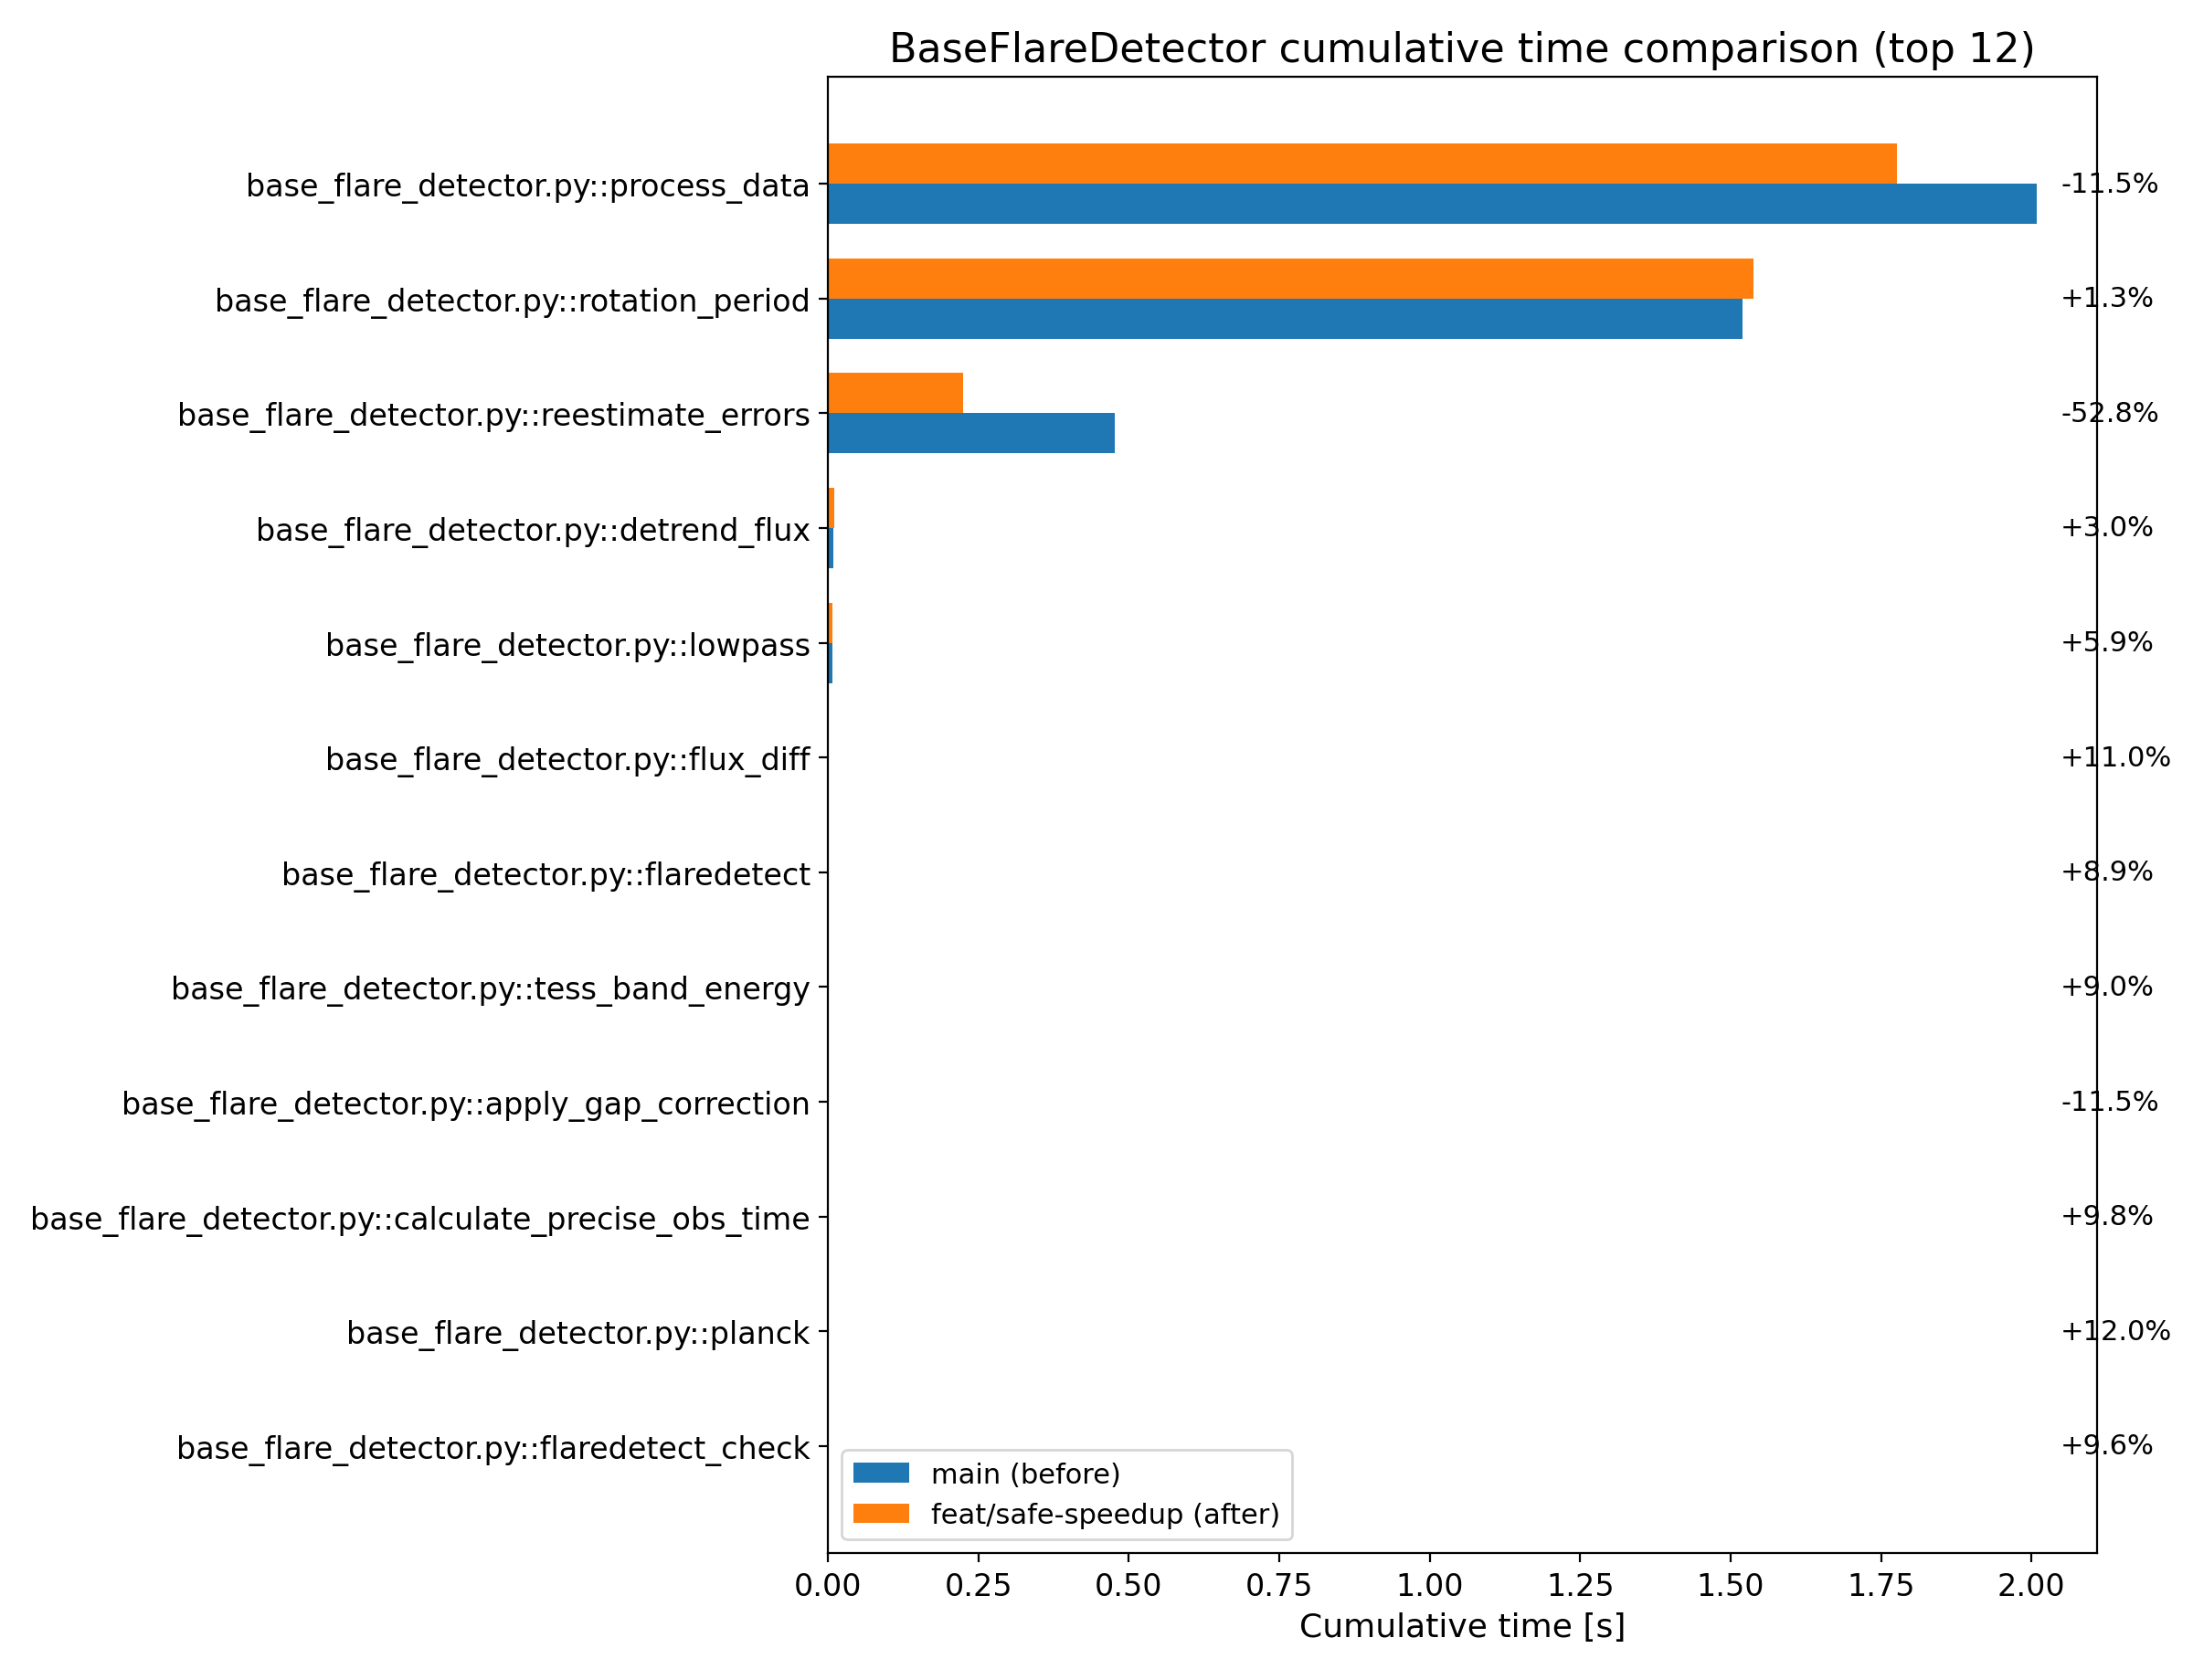

The data file committed next to this chart (first rows):
function_key, function_before, main (before)_cumtime, function_after, feat/safe-speedup (after)_cumtime, delta, percent_change
base_flare_detector.py::process_data, base_flare_detector.py:462:process_data, 2.008, base_flare_detector.py:480:process_data, 1.777, -0.2317, -11.54
base_flare_detector.py::rotation_period, base_flare_detector.py:450:rotation_peri…, 1.519, base_flare_detector.py:464:rotation_peri…, 1.539, 0.01935, 1.273
base_flare_detector.py::reestimate_error…, base_flare_detector.py:213:reestimate_er…, 0.4766, base_flare_detector.py:214:reestimate_er…, 0.225, -0.2516, -52.79
base_flare_detector.py::detrend_flux, base_flare_detector.py:191:detrend_flux, 0.009357, base_flare_detector.py:192:detrend_flux, 0.009633, 0.0002763, 2.953
base_flare_detector.py::lowpass, base_flare_detector.py:180:lowpass, 0.006662, base_flare_detector.py:181:lowpass, 0.007057, 0.0003949, 5.928
base_flare_detector.py::flux_diff, base_flare_detector.py:418:flux_diff, 0.001686, base_flare_detector.py:432:flux_diff, 0.001872, 0.0001855, 11
base_flare_detector.py::flaredetect, base_flare_detector.py:225:flaredetect, 0.0009923, base_flare_detector.py:239:flaredetect, 0.00108, 8.795799999999996e-05, 8.864
base_flare_detector.py::tess_band_energy, base_flare_detector.py:376:tess_band_ene…, 0.0009371, base_flare_detector.py:390:tess_band_ene…, 0.001021, 8.395800000000008e-05, 8.959
base_flare_detector.py::apply_gap_correc…, base_flare_detector.py:157:apply_gap_cor…, 0.0002194, base_flare_detector.py:158:apply_gap_cor…, 0.0001941, -2.5333999999999985e-05, -11.55
base_flare_detector.py::calculate_precis…, base_flare_detector.py:396:calculate_pre…, 2.6666e-05, base_flare_detector.py:410:calculate_pre…, 2.9291e-05, 2.625000000000003e-06, 9.844
base_flare_detector.py::planck, base_flare_detector.py:372:planck, 1.5292000000000002e-05, base_flare_detector.py:386:planck, 1.7125e-05, 1.8329999999999975e-06, 11.99
base_flare_detector.py::flaredetect_chec…, base_flare_detector.py:287:flaredetect_c…, 6.916e-06, base_flare_detector.py:301:flaredetect_c…, 7.583e-06, 6.669999999999997e-07, 9.644
base_flare_detector.py::<genexpr>, base_flare_detector.py:400:<genexpr>, 1.791e-06, base_flare_detector.py:414:<genexpr>, 1.624e-06, -1.6700000000000005e-07, -9.324
base_flare_detector.py::flare_energy, base_flare_detector.py:403:flare_energy, 9.58e-07, base_flare_detector.py:417:flare_energy, 7.5e-07, -2.0799999999999996e-07, -21.71
base_flare_detector.py::remove, base_flare_detector.py:458:remove, 2.08e-07, base_flare_detector.py:476:remove, 8.400000000000001e-08, -1.24e-07, -59.62
